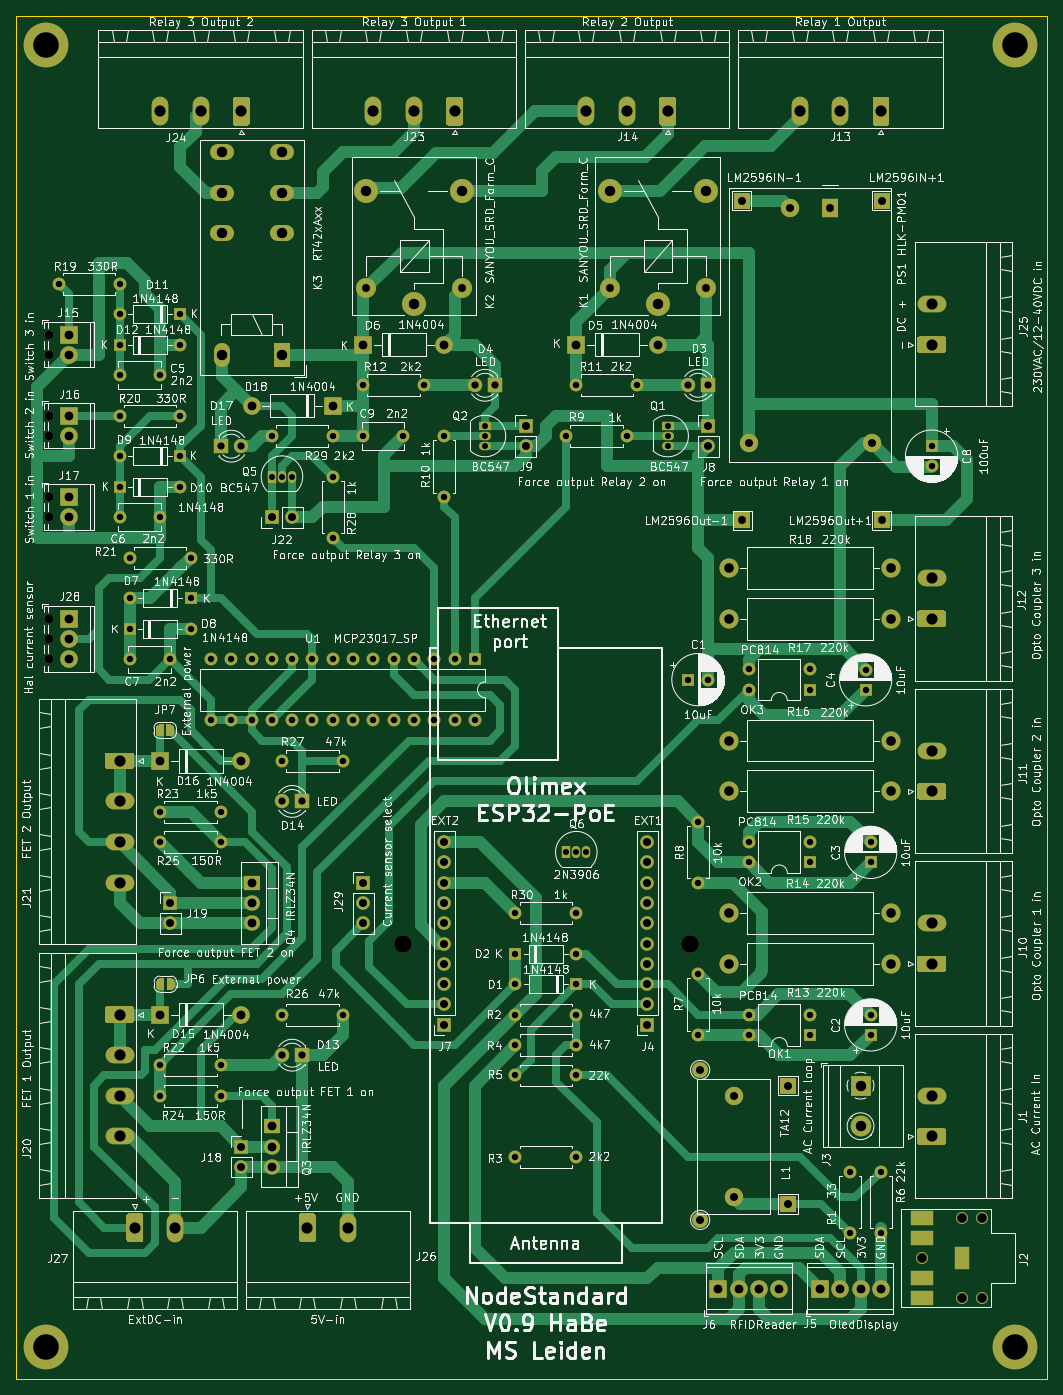
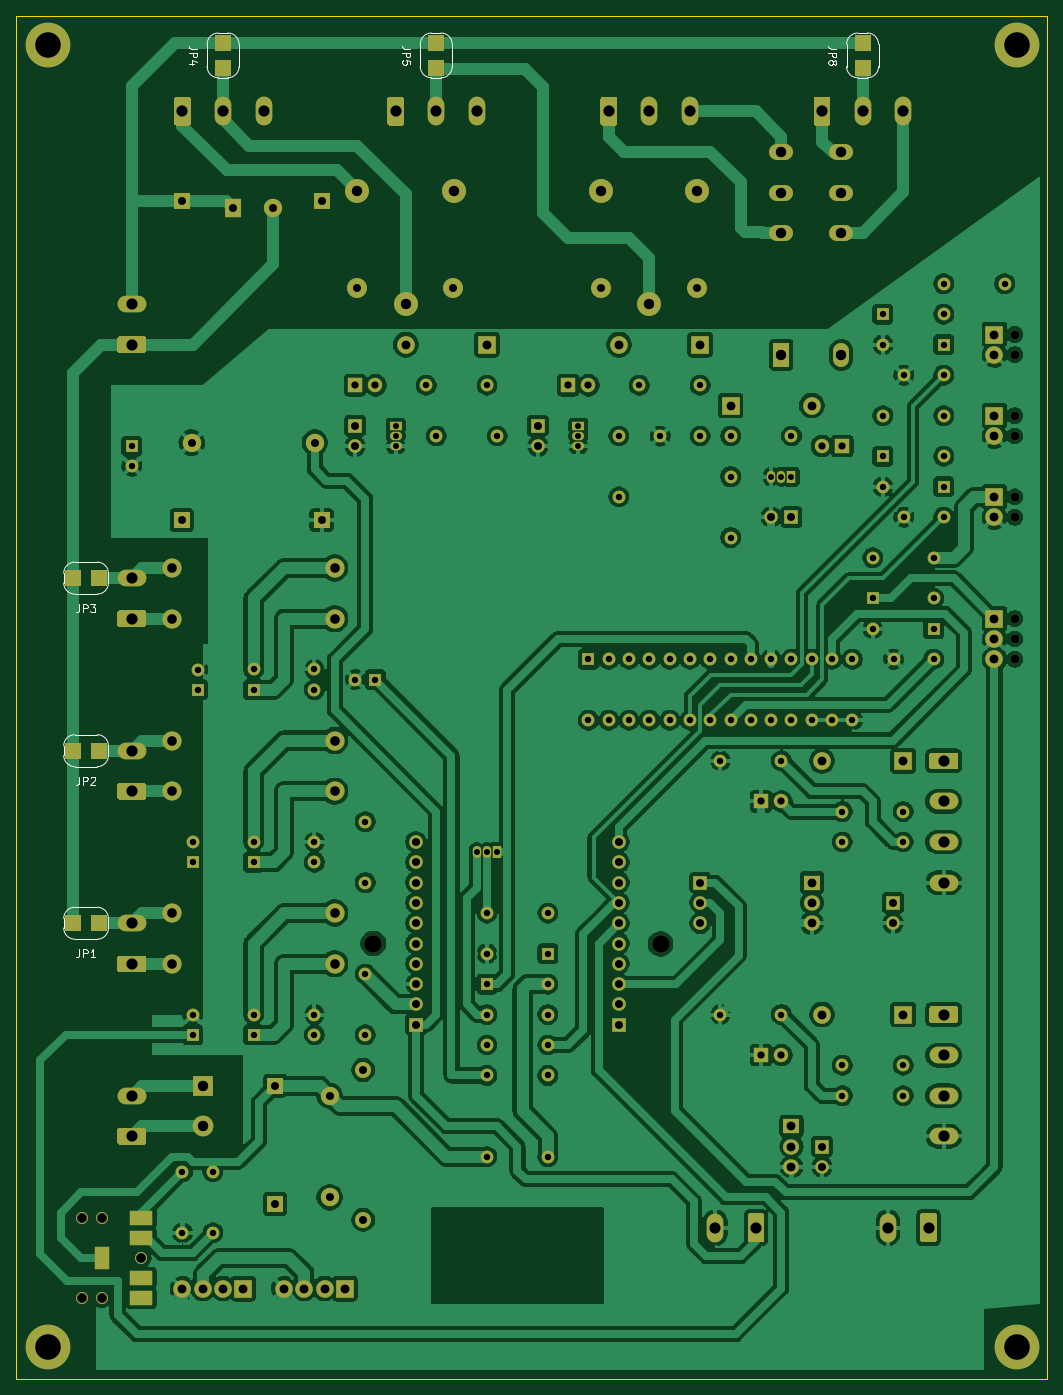
Circuit board: 11 layer files. Board 129.0 x 170.6 mm.
- bottom_copper: NodeStandard-B_Cu.gbr (447816 bytes)
- bottom_mask: NodeStandard-B_Mask.gbr (18309 bytes)
- paste: NodeStandard-B_Paste.gbr (1488 bytes)
- bottom_silk: NodeStandard-B_SilkS.gbr (8416 bytes)
- outline: NodeStandard-Edge_Cuts.gbr (741 bytes)
- top_copper: NodeStandard-F_Cu.gbr (55805 bytes)
- top_mask: NodeStandard-F_Mask.gbr (20907 bytes)
- paste: NodeStandard-F_Paste.gbr (511 bytes)
- top_silk: NodeStandard-F_SilkS.gbr (391844 bytes)
- drill: NodeStandard-NPTH.drl (634 bytes)
- drill: NodeStandard-PTH.drl (5666 bytes)

=== bottom_copper: NodeStandard-B_Cu.gbr (447816 bytes, source omitted) ===
=== bottom_mask: NodeStandard-B_Mask.gbr (18309 bytes, source omitted) ===
=== paste: NodeStandard-B_Paste.gbr ===
%TF.GenerationSoftware,KiCad,Pcbnew,5.1.9-73d0e3b20d~88~ubuntu20.04.1*%
%TF.CreationDate,2021-04-23T09:21:03+02:00*%
%TF.ProjectId,NodeStandard,4e6f6465-5374-4616-9e64-6172642e6b69,V0.9*%
%TF.SameCoordinates,Original*%
%TF.FileFunction,Paste,Bot*%
%TF.FilePolarity,Positive*%
%FSLAX46Y46*%
G04 Gerber Fmt 4.6, Leading zero omitted, Abs format (unit mm)*
G04 Created by KiCad (PCBNEW 5.1.9-73d0e3b20d~88~ubuntu20.04.1) date 2021-04-23 09:21:03*
%MOMM*%
%LPD*%
G01*
G04 APERTURE LIST*
%ADD10C,0.100000*%
G04 APERTURE END LIST*
D10*
%TO.C,JP8*%
G36*
X49895000Y-24070000D02*
G01*
X49895000Y-26070000D01*
X47895000Y-26070000D01*
X47895000Y-24070000D01*
X49895000Y-24070000D01*
G37*
%TD*%
%TO.C,JP5*%
G36*
X103235000Y-24070000D02*
G01*
X103235000Y-26070000D01*
X101235000Y-26070000D01*
X101235000Y-24070000D01*
X103235000Y-24070000D01*
G37*
%TD*%
%TO.C,JP4*%
G36*
X129905000Y-24070000D02*
G01*
X129905000Y-26070000D01*
X127905000Y-26070000D01*
X127905000Y-24070000D01*
X129905000Y-24070000D01*
G37*
%TD*%
%TO.C,JP3*%
G36*
X148650000Y-93075000D02*
G01*
X146650000Y-93075000D01*
X146650000Y-91075000D01*
X148650000Y-91075000D01*
X148650000Y-93075000D01*
G37*
%TD*%
%TO.C,JP2*%
G36*
X148650000Y-114665000D02*
G01*
X146650000Y-114665000D01*
X146650000Y-112665000D01*
X148650000Y-112665000D01*
X148650000Y-114665000D01*
G37*
%TD*%
%TO.C,JP1*%
G36*
X148650000Y-136255000D02*
G01*
X146650000Y-136255000D01*
X146650000Y-134255000D01*
X148650000Y-134255000D01*
X148650000Y-136255000D01*
G37*
%TD*%
M02*

=== bottom_silk: NodeStandard-B_SilkS.gbr (8416 bytes, source omitted) ===
=== outline: NodeStandard-Edge_Cuts.gbr ===
%TF.GenerationSoftware,KiCad,Pcbnew,5.1.9-73d0e3b20d~88~ubuntu20.04.1*%
%TF.CreationDate,2021-04-23T09:21:03+02:00*%
%TF.ProjectId,NodeStandard,4e6f6465-5374-4616-9e64-6172642e6b69,V0.9*%
%TF.SameCoordinates,Original*%
%TF.FileFunction,Profile,NP*%
%FSLAX46Y46*%
G04 Gerber Fmt 4.6, Leading zero omitted, Abs format (unit mm)*
G04 Created by KiCad (PCBNEW 5.1.9-73d0e3b20d~88~ubuntu20.04.1) date 2021-04-23 09:21:03*
%MOMM*%
%LPD*%
G01*
G04 APERTURE LIST*
%TA.AperFunction,Profile*%
%ADD10C,0.100000*%
%TD*%
G04 APERTURE END LIST*
D10*
X25781000Y-21717000D02*
X25781000Y-192278000D01*
X154813000Y-21717000D02*
X25781000Y-21717000D01*
X154813000Y-192278000D02*
X154813000Y-21717000D01*
X25781000Y-192278000D02*
X154813000Y-192278000D01*
M02*

=== top_copper: NodeStandard-F_Cu.gbr (55805 bytes, source omitted) ===
=== top_mask: NodeStandard-F_Mask.gbr (20907 bytes, source omitted) ===
=== paste: NodeStandard-F_Paste.gbr ===
%TF.GenerationSoftware,KiCad,Pcbnew,5.1.9-73d0e3b20d~88~ubuntu20.04.1*%
%TF.CreationDate,2021-04-23T09:21:03+02:00*%
%TF.ProjectId,NodeStandard,4e6f6465-5374-4616-9e64-6172642e6b69,V0.9*%
%TF.SameCoordinates,Original*%
%TF.FileFunction,Paste,Top*%
%TF.FilePolarity,Positive*%
%FSLAX46Y46*%
G04 Gerber Fmt 4.6, Leading zero omitted, Abs format (unit mm)*
G04 Created by KiCad (PCBNEW 5.1.9-73d0e3b20d~88~ubuntu20.04.1) date 2021-04-23 09:21:03*
%MOMM*%
%LPD*%
G01*
G04 APERTURE LIST*
G04 APERTURE END LIST*
M02*

=== top_silk: NodeStandard-F_SilkS.gbr (391844 bytes, source omitted) ===
=== drill: NodeStandard-NPTH.drl ===
M48
; DRILL file {KiCad 5.1.9-73d0e3b20d~88~ubuntu20.04.1} date Fri Apr 23 09:21:23 2021
; FORMAT={-:-/ absolute / metric / decimal}
; #@! TF.CreationDate,2021-04-23T09:21:23+02:00
; #@! TF.GenerationSoftware,Kicad,Pcbnew,5.1.9-73d0e3b20d~88~ubuntu20.04.1
; #@! TF.FileFunction,NonPlated,1,2,NPTH
FMAT,2
METRIC
T1C1.100
T2C1.200
T3C2.200
%
G90
G05
T1
X29.845Y-61.595
X29.845Y-64.135
X29.845Y-71.755
X29.845Y-74.295
X29.845Y-81.915
X29.845Y-84.455
X29.845Y-97.155
X29.845Y-99.695
X29.845Y-102.235
T2
X139.115Y-177.165
X144.115Y-172.165
X144.115Y-182.165
X146.615Y-172.165
X146.615Y-182.165
T3
X74.168Y-137.858
X110.109Y-137.795
T0
M30

=== drill: NodeStandard-PTH.drl ===
M48
; DRILL file {KiCad 5.1.9-73d0e3b20d~88~ubuntu20.04.1} date Fri Apr 23 09:21:23 2021
; FORMAT={-:-/ absolute / metric / decimal}
; #@! TF.CreationDate,2021-04-23T09:21:23+02:00
; #@! TF.GenerationSoftware,Kicad,Pcbnew,5.1.9-73d0e3b20d~88~ubuntu20.04.1
; #@! TF.FileFunction,Plated,1,2,PTH
FMAT,2
METRIC
T1C0.750
T2C0.800
T3C0.900
T4C1.000
T5C1.100
T6C1.200
T7C1.300
T8C1.400
T9C3.200
%
G90
G05
T1
X57.785Y-79.375
X59.055Y-79.375
X60.325Y-79.375
X84.455Y-73.025
X84.455Y-74.295
X84.455Y-75.565
X94.615Y-126.365
X95.885Y-126.365
X97.155Y-126.365
X107.315Y-73.025
X107.315Y-74.295
X107.315Y-75.565
T2
X31.115Y-55.245
X38.735Y-55.245
X38.735Y-59.055
X38.735Y-62.865
X38.735Y-66.675
X38.735Y-71.755
X38.735Y-76.835
X38.735Y-80.645
X38.735Y-84.455
X40.005Y-89.535
X40.005Y-94.615
X40.005Y-98.425
X40.005Y-102.235
X43.735Y-66.675
X43.735Y-84.455
X43.815Y-121.285
X43.815Y-125.095
X43.815Y-153.035
X43.815Y-156.845
X45.005Y-102.235
X46.355Y-59.055
X46.355Y-62.865
X46.355Y-71.755
X46.355Y-76.835
X46.355Y-80.645
X47.625Y-89.535
X47.625Y-94.615
X47.625Y-98.425
X50.165Y-102.235
X50.165Y-109.855
X51.435Y-121.285
X51.435Y-125.095
X51.435Y-153.035
X51.435Y-156.845
X52.705Y-102.235
X52.705Y-109.855
X55.245Y-102.235
X55.245Y-109.855
X57.785Y-74.295
X57.785Y-102.235
X57.785Y-109.855
X59.055Y-114.935
X59.055Y-146.685
X60.325Y-102.235
X60.325Y-109.855
X62.865Y-102.235
X62.865Y-109.855
X65.405Y-74.295
X65.405Y-79.375
X65.405Y-86.995
X65.405Y-102.235
X65.405Y-109.855
X66.675Y-114.935
X66.675Y-146.685
X67.945Y-102.235
X67.945Y-109.855
X69.215Y-67.945
X69.215Y-74.295
X70.485Y-102.235
X70.485Y-109.855
X73.025Y-102.235
X73.025Y-109.855
X74.215Y-74.295
X75.565Y-102.235
X75.565Y-109.855
X76.835Y-67.945
X78.105Y-102.235
X78.105Y-109.855
X79.375Y-74.295
X79.375Y-81.915
X80.645Y-102.235
X80.645Y-109.855
X83.185Y-102.235
X83.185Y-109.855
X88.265Y-133.985
X88.265Y-139.065
X88.265Y-142.875
X88.265Y-146.685
X88.265Y-150.495
X88.265Y-154.305
X88.265Y-164.465
X94.615Y-74.295
X95.885Y-67.945
X95.885Y-133.985
X95.885Y-139.065
X95.885Y-142.875
X95.885Y-146.685
X95.885Y-150.495
X95.885Y-154.305
X95.885Y-164.465
X102.235Y-74.295
X103.505Y-67.945
X109.855Y-104.775
X111.125Y-122.555
X111.125Y-130.175
X111.125Y-141.605
X111.125Y-149.225
X112.355Y-104.775
X117.475Y-103.505
X117.475Y-106.045
X117.475Y-125.095
X117.475Y-127.635
X117.475Y-146.685
X117.475Y-149.225
X125.095Y-103.505
X125.095Y-106.045
X125.095Y-125.095
X125.095Y-127.635
X125.095Y-146.685
X125.095Y-149.225
X130.175Y-166.37
X130.175Y-173.99
X132.08Y-103.545
X132.08Y-106.045
X132.715Y-125.135
X132.715Y-127.635
X132.715Y-146.725
X132.715Y-149.225
X133.985Y-166.37
X133.985Y-173.99
X140.335Y-75.565
X140.335Y-78.065
T3
X51.435Y-75.565
X53.975Y-75.565
X59.055Y-120.015
X59.055Y-151.765
X61.595Y-120.015
X61.595Y-151.765
X83.185Y-67.945
X85.725Y-67.945
X109.855Y-67.945
X112.395Y-67.945
T4
X45.085Y-132.715
X45.085Y-135.255
X53.975Y-163.195
X53.975Y-165.735
X57.785Y-84.455
X60.325Y-84.455
X69.215Y-130.175
X69.215Y-132.715
X69.215Y-135.255
X69.615Y-55.835
X79.375Y-125.095
X79.375Y-127.635
X79.375Y-130.175
X79.375Y-132.715
X79.375Y-135.255
X79.375Y-137.795
X79.375Y-140.335
X79.375Y-142.875
X79.375Y-145.415
X79.375Y-147.955
X81.615Y-55.835
X89.535Y-73.025
X89.535Y-75.565
X100.095Y-55.835
X104.775Y-125.095
X104.775Y-127.635
X104.775Y-130.175
X104.775Y-132.715
X104.775Y-135.255
X104.775Y-137.795
X104.775Y-140.335
X104.775Y-142.875
X104.775Y-145.415
X104.775Y-147.955
X111.38Y-153.615
X111.38Y-172.375
X112.095Y-55.835
X112.395Y-73.025
X112.395Y-75.565
X115.57Y-156.845
X115.57Y-169.545
X116.586Y-44.831
X116.586Y-84.831
X117.435Y-75.12
X122.38Y-155.575
X122.38Y-170.375
X122.635Y-45.72
X127.635Y-45.72
X132.835Y-75.12
X134.086Y-44.831
X134.086Y-84.831
T5
X32.385Y-61.595
X32.385Y-64.135
X32.385Y-71.755
X32.385Y-74.295
X32.385Y-81.915
X32.385Y-84.455
X32.385Y-97.155
X32.385Y-99.695
X32.385Y-102.235
X43.815Y-114.935
X43.815Y-146.685
X53.975Y-114.935
X53.975Y-146.685
X55.245Y-70.485
X55.245Y-130.175
X55.245Y-132.715
X55.245Y-135.255
X57.785Y-160.655
X57.785Y-163.195
X57.785Y-165.735
X65.405Y-70.485
X69.215Y-62.865
X79.375Y-62.865
X95.885Y-62.865
X106.045Y-62.865
X113.665Y-180.975
X116.205Y-180.975
X118.745Y-180.975
X121.285Y-180.975
X126.365Y-180.975
X128.905Y-180.975
X131.445Y-180.975
X133.985Y-180.975
T6
X114.935Y-90.805
X114.935Y-97.155
X114.935Y-112.395
X114.935Y-118.745
X114.935Y-133.985
X114.935Y-140.335
X135.255Y-90.805
X135.255Y-97.155
X135.255Y-112.395
X135.255Y-118.745
X135.255Y-133.985
X135.255Y-140.335
T7
X51.555Y-38.795
X51.555Y-43.835
X51.555Y-48.875
X51.555Y-64.135
X59.055Y-38.795
X59.055Y-43.835
X59.055Y-48.875
X59.055Y-64.135
X69.565Y-43.585
X75.565Y-57.785
X81.615Y-43.635
X100.045Y-43.585
X106.045Y-57.785
X112.095Y-43.635
X131.445Y-155.575
X131.445Y-160.655
T8
X38.735Y-114.935
X38.735Y-120.015
X38.735Y-125.095
X38.735Y-130.175
X38.735Y-146.685
X38.735Y-151.765
X38.735Y-156.845
X38.735Y-161.925
X40.64Y-173.355
X43.815Y-33.655
X45.72Y-173.355
X48.895Y-33.655
X53.975Y-33.655
X62.23Y-173.355
X67.31Y-173.355
X70.485Y-33.655
X75.565Y-33.655
X80.645Y-33.655
X97.155Y-33.655
X102.235Y-33.655
X107.315Y-33.655
X123.825Y-33.655
X128.905Y-33.655
X133.985Y-33.655
X140.335Y-57.785
X140.335Y-62.865
X140.335Y-92.075
X140.335Y-97.155
X140.335Y-113.665
X140.335Y-118.745
X140.335Y-135.255
X140.335Y-140.335
X140.335Y-156.845
X140.335Y-161.925
T9
X29.591Y-25.4
X29.591Y-188.341
X150.812Y-25.4
X150.812Y-188.341
T4
G00X139.865Y-172.165
M15
G01X138.365Y-172.165
M16
G05
G00X138.365Y-174.665
M15
G01X139.865Y-174.665
M16
G05
G00X138.365Y-179.665
M15
G01X139.865Y-179.665
M16
G05
G00X138.365Y-182.165
M15
G01X139.865Y-182.165
M16
G05
G00X144.115Y-176.415
M15
G01X144.115Y-177.915
M16
G05
T0
M30
